The GitHub repository UtrechtUniversity/insects contains a labelled image folder "dataset" with 26 categories: ant, bee, bee apis, bee bombus, beetle, beetle coccinellidae, beetle oedemeridae, bug, bug graphosoma, fly, fly empididae, fly sarcophagidae, fly small, hfly episyr, hfly eristal, hfly eupeo, hfly myathr, hfly sphaero, hoverfly syrphus, lepi, background non-insect, bird non-insect, dirt non-insect, shadow non-insect, scorpionfly, wasp. Examples follow, each with its label.

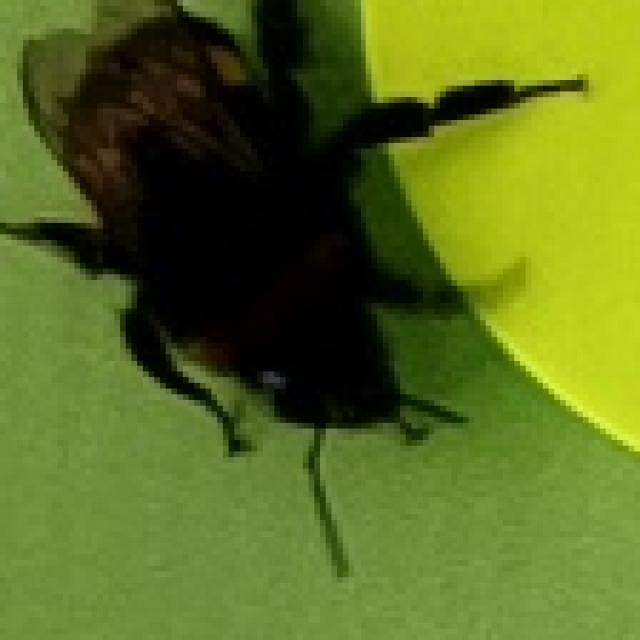
Label: bee bombus

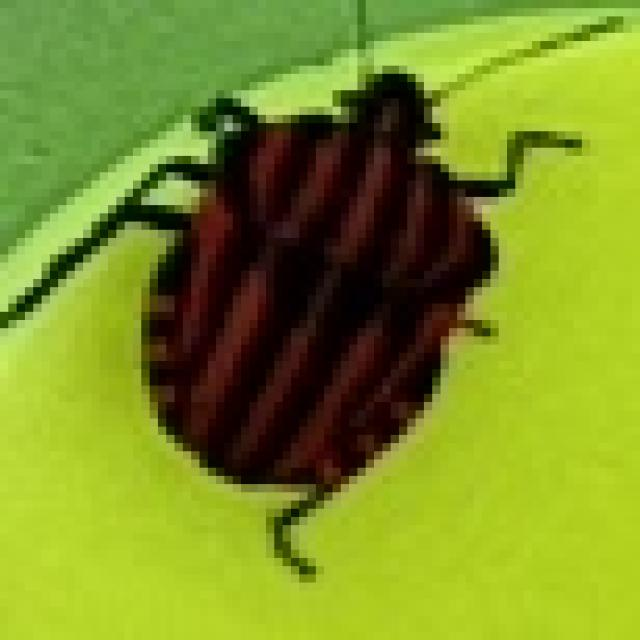
Label: bug graphosoma

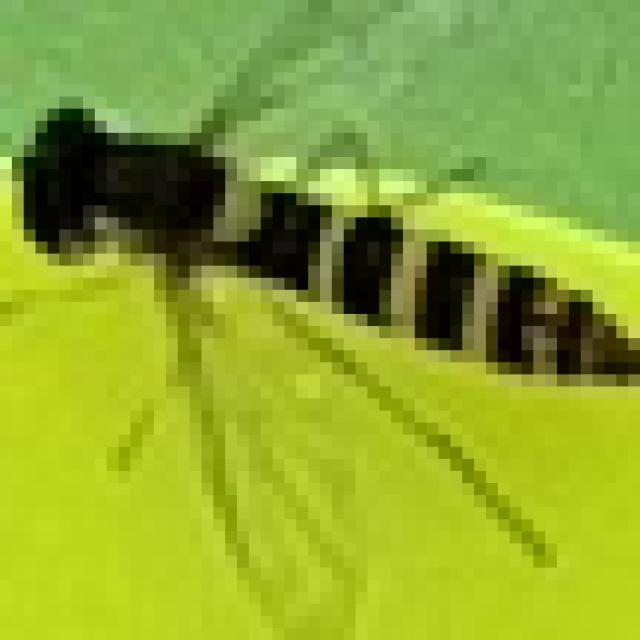
Label: hfly sphaero

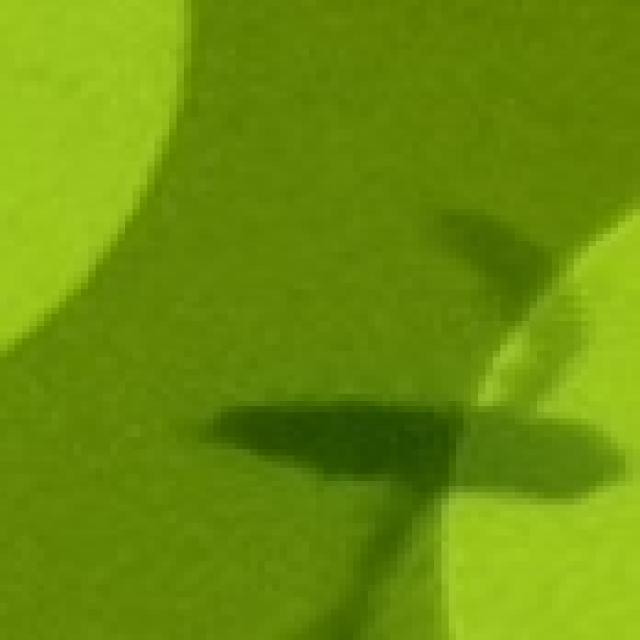
Label: shadow non-insect

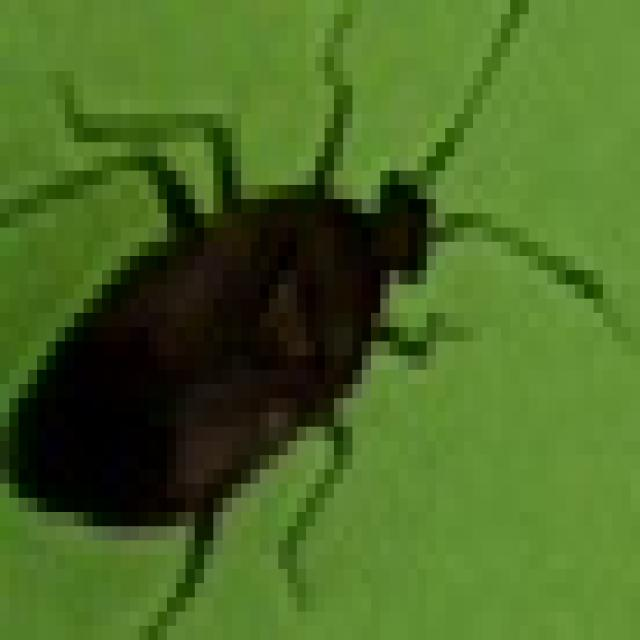
Label: bug

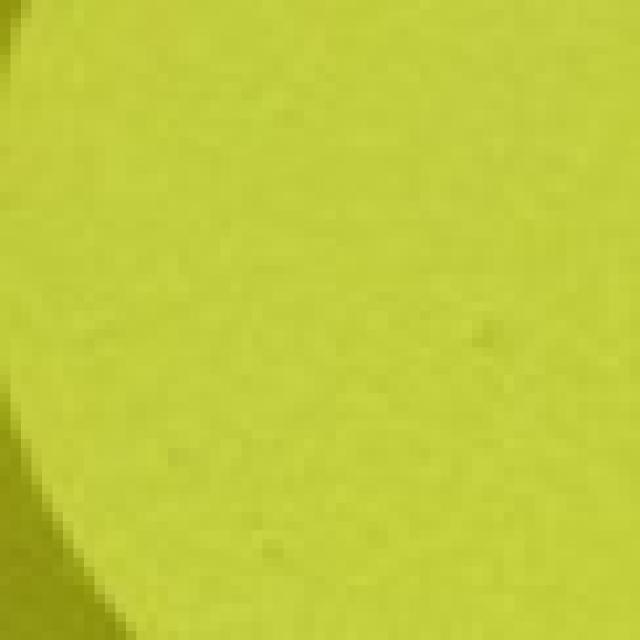
Label: background non-insect
